Run: headless pygame with SDL's dummy video driver; simulated clock (each Clock.tick advances the game by its frame time, no real sleeping); random seed 0; keys injected as events and as key.get_pressed() state; no mouse input.
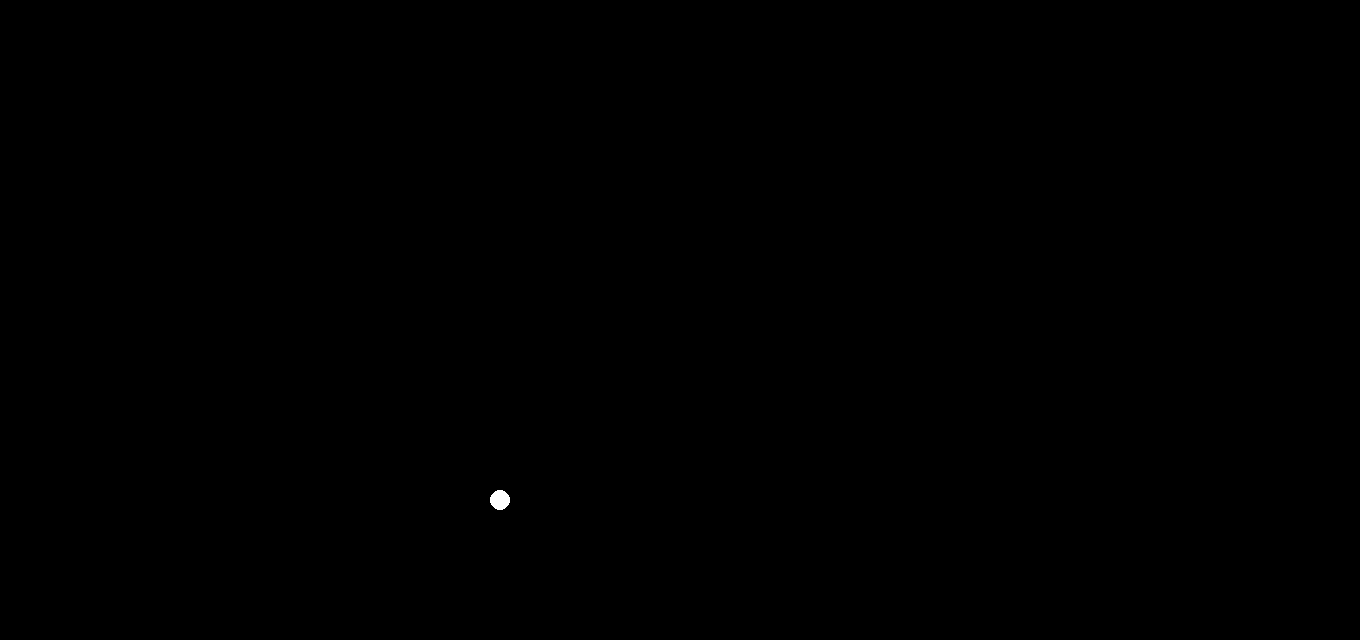
Frame 1 of 4 · flips 1–60 · no input
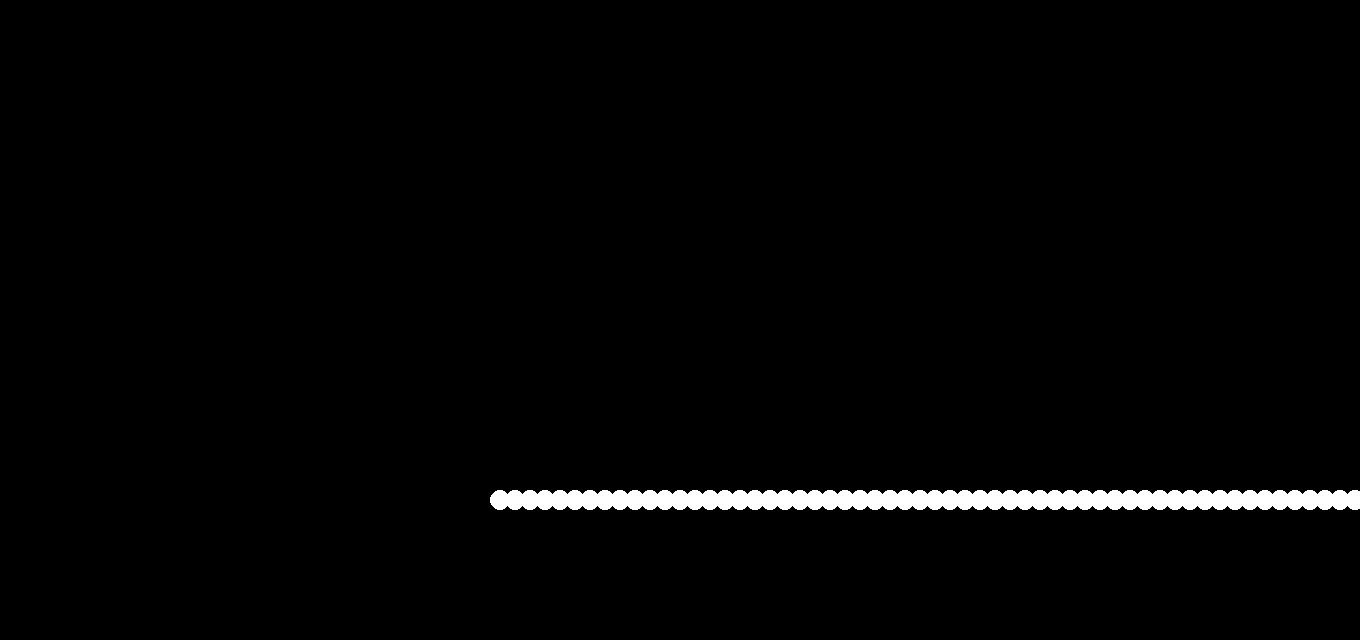
Frame 2 of 4 · flips 61–180 · tapped SPACE, RETURN · held RIGHT (→), D
Frame 3 of 4 · flips 181–300 · held DOWN (↓), S · screen unchanged from frame 2, image omitted
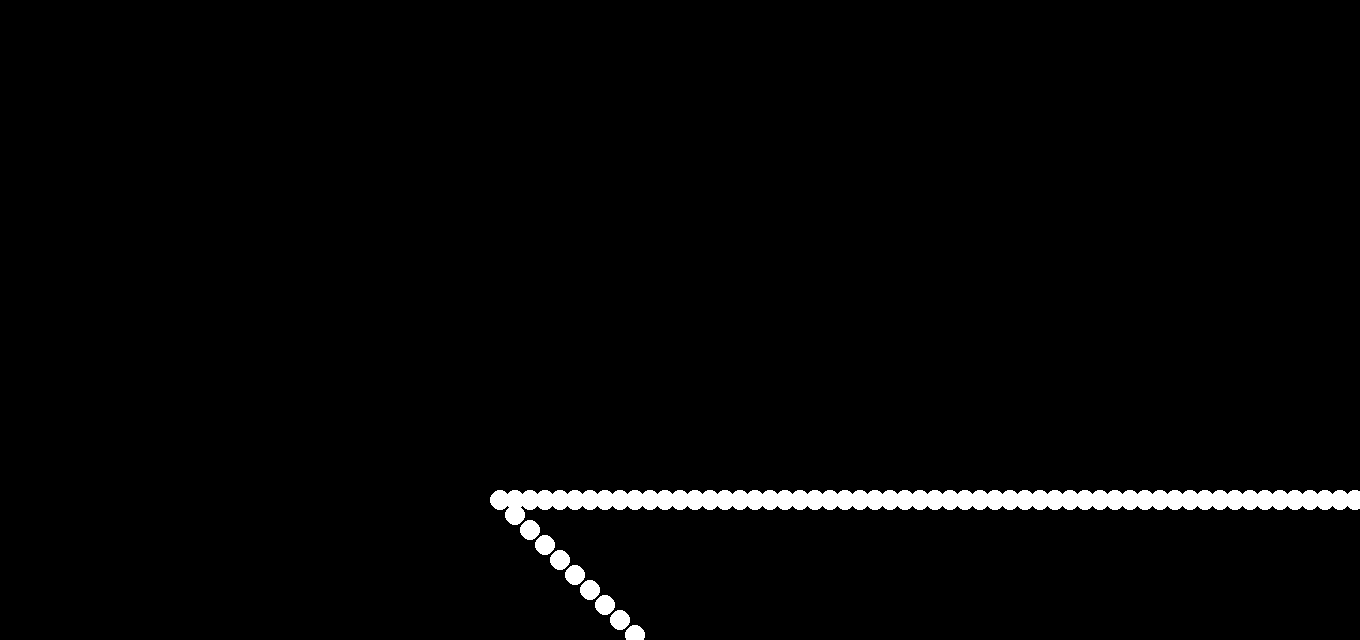
Frame 4 of 4 · flips 301–420 · held LEFT (←), A, UP (↑), W

The pygame program that drew these frames:

import pygame


pygame.init()

win = pygame.display.set_mode(((1360, 640)))
pygame.display.set_caption(("zme9 ebana9"))

x = 500
y = 500
widht = 50
height = 60
speed = 15
run = True
while run:
    pygame.time.delay(50)

    for event in pygame.event.get():
        if event.type == pygame.QUIT:
            run = False
    keys = pygame.key.get_pressed()
    if keys[pygame.K_LEFT]:
        x -= speed
    if keys[pygame.K_RIGHT]:
        x += speed
    if keys[pygame.K_DOWN]:
        y += speed
    if keys[pygame.K_UP]:
        y -= speed
    pygame.draw.circle(win, (255, 255, 255), (x, y), 10, 0)
    pygame.display.update()
pygame.quit()
